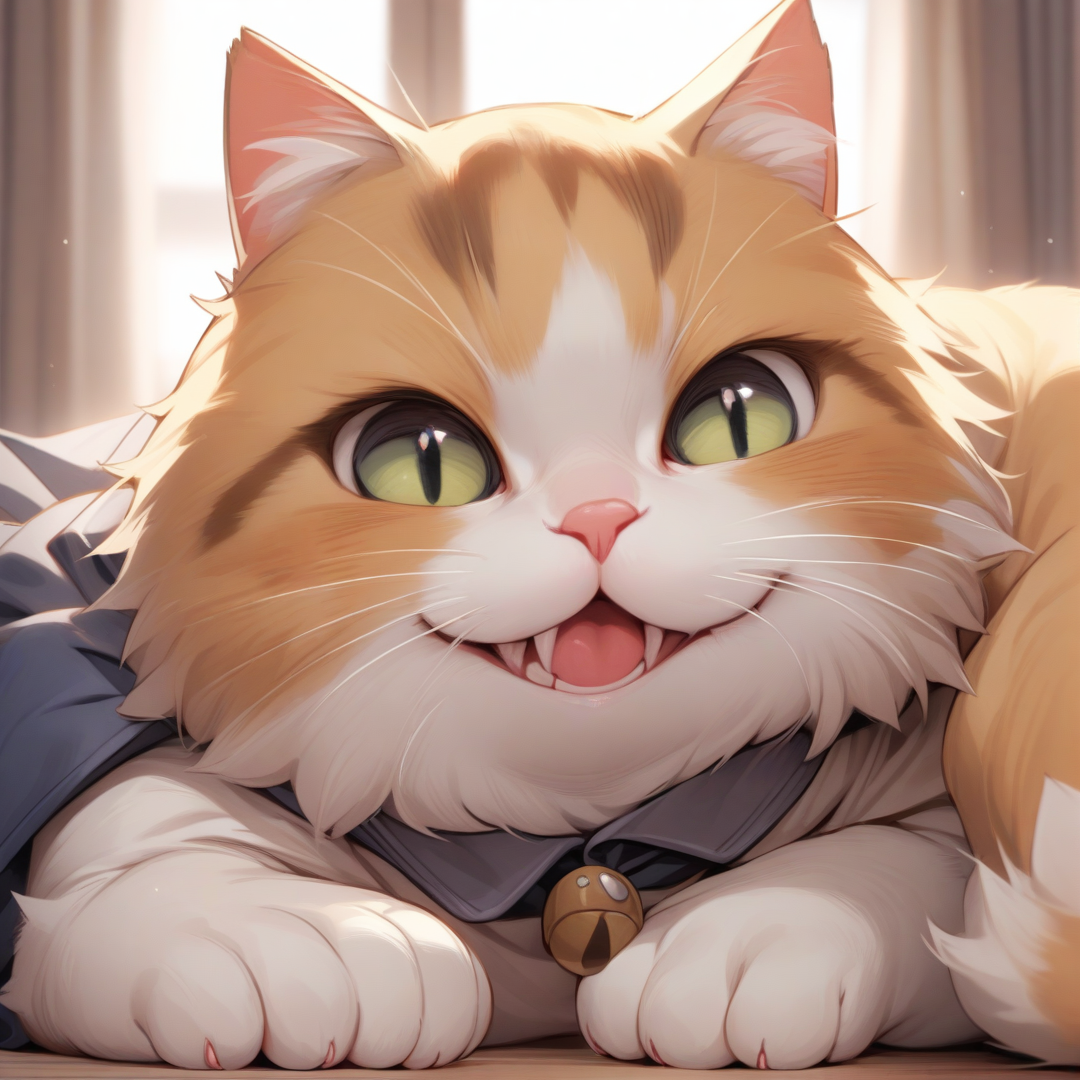
Generation parameters embedded in this image by AUTOMATIC1111 Stable Diffusion web UI or a fork of it (Forge, ...) (PNG 'parameters' text chunk):
a happy cat, zoom on cat face, cat smile,
masterpiece, best quality, detailed,

Negative prompt: 1girl, human, 
lowres, (bad), text, error, fewer, extra, missing, worst quality, jpeg artifacts, low quality, watermark, unfinished, displeasing, signature, extra digits, artistic error, username, scan, [abstract]
Steps: 25, Sampler: Euler a, CFG scale: 4, Seed: 636718549, Size: 1080x1080, Model hash: e3c47aedb0, Model: animagineXLV31_v31, Version: v1.8.0